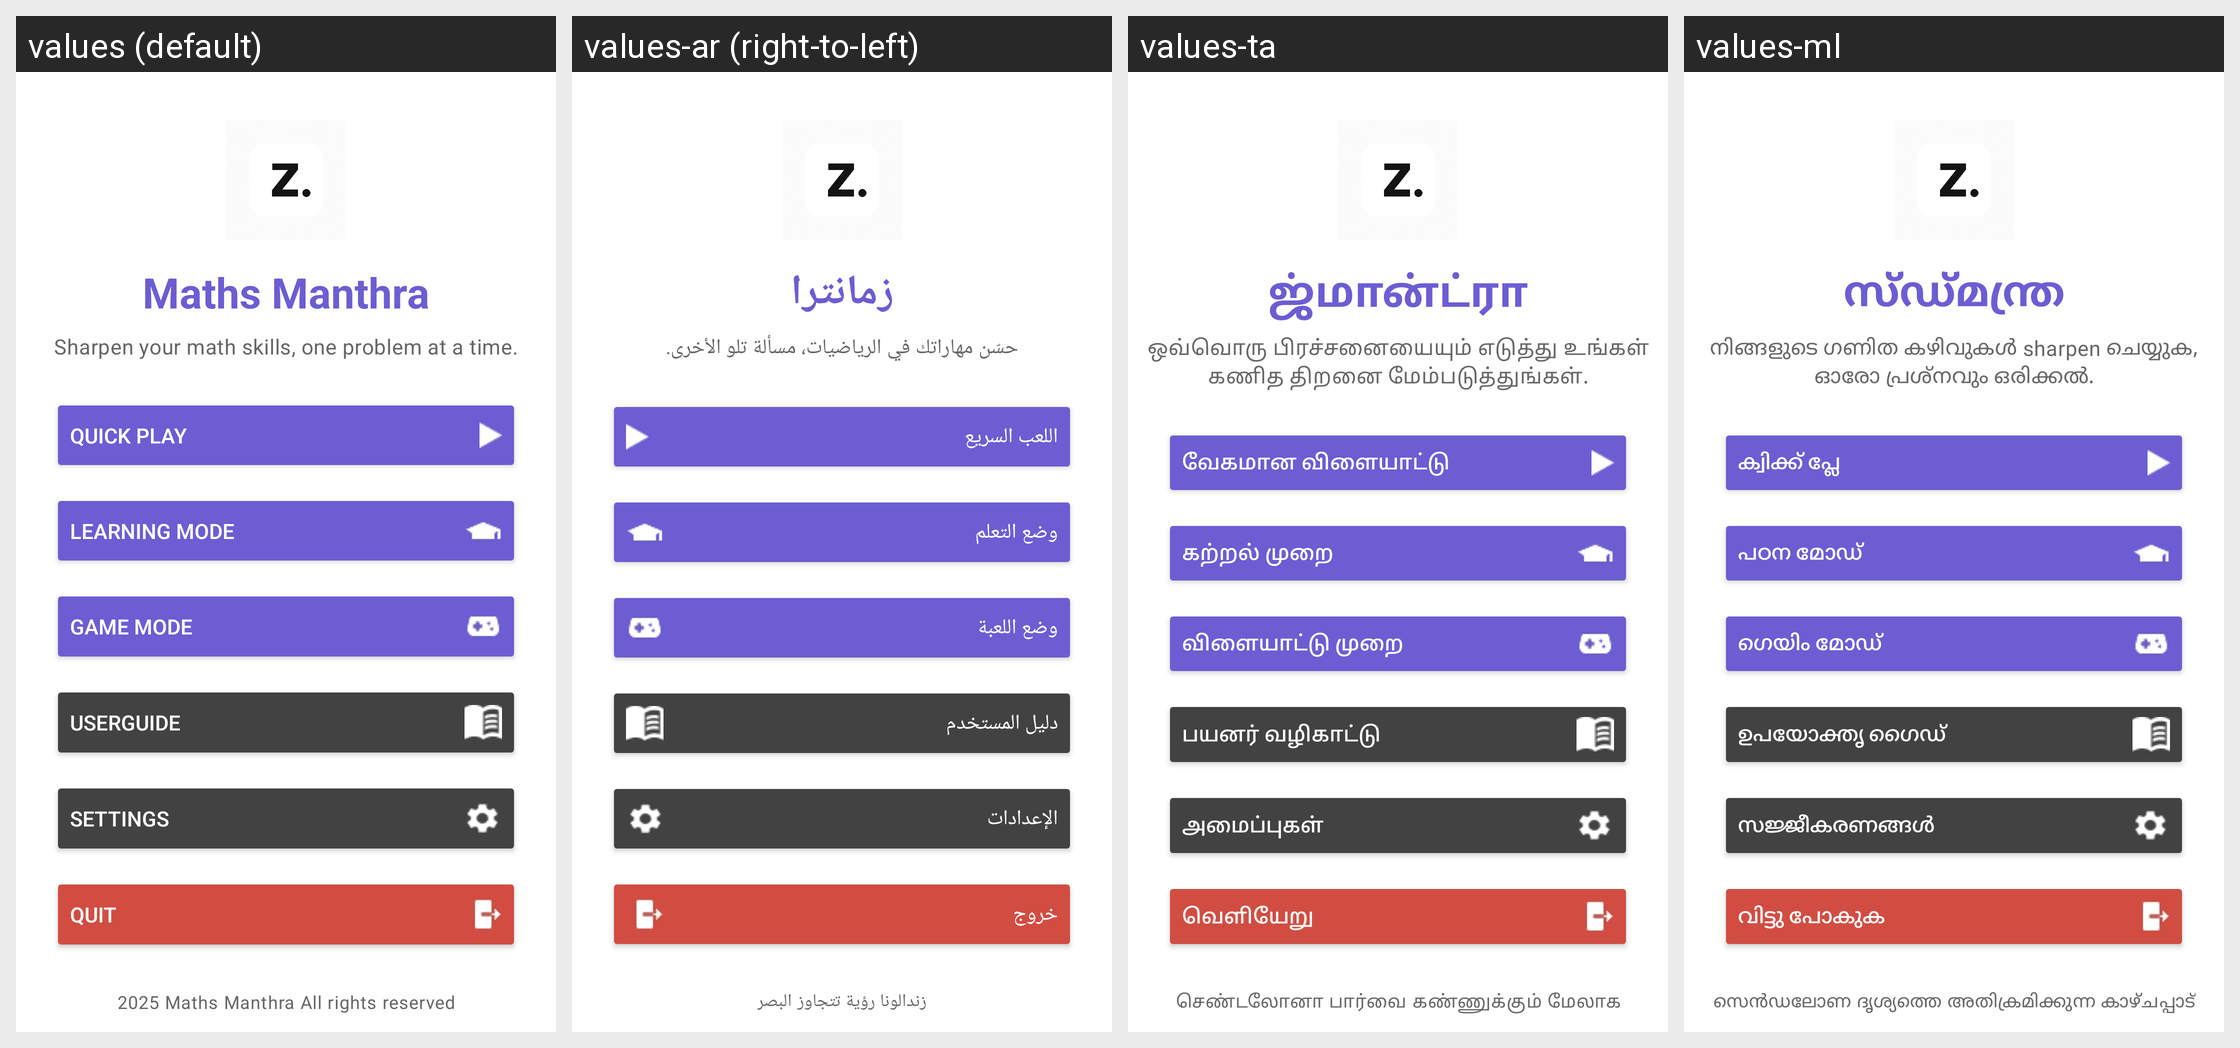

Locale-by-locale string values for the Android screen shown in this grid:
Android screen res/layout/fragment_landing_page.xml rendered under 4 locales, left to right: values (default), values-ar (right-to-left), values-ta, values-ml. Device: Nexus 5 (rendered at 1080×1920; each locale shown at half size, 540×960, under a caption strip naming it); theme Theme.ZMantra.
Other locales in the repository, not shown: values-hi, values-sa.
Strings drawn on this screen, with the default value and each locale's value (text and hints the layout hard-codes, and strings that could not be matched under every locale, appear in the picture but are not listed):

subtitle
  values: Sharpen your math skills, one problem at a time.
  values-ar: حسّن مهاراتك في الرياضيات، مسألة تلو الأخرى.
  values-ta: ஒவ்வொரு பிரச்சனையையும் எடுத்து உங்கள் கணித திறனை மேம்படுத்துங்கள்.
  values-ml: നിങ്ങളുടെ ഗണിത കഴിവുകൾ sharpen ചെയ്യുക, ഓരോ പ്രശ്നവും ഒരിക്കൽ.

quick_play
  values: Quick Play
  values-ar: اللعب السريع
  values-ta: வேகமான விளையாட்டு
  values-ml: ക്വിക്ക് പ്ലേ

learning_mode
  values: Learning mode
  values-ar: وضع التعلم
  values-ta: கற்றல் முறை
  values-ml: പഠന മോഡ്

game_mode
  values: Game mode
  values-ar: وضع اللعبة
  values-ta: விளையாட்டு முறை
  values-ml: ഗെയിം മോഡ്

userguide
  values: Userguide
  values-ar: دليل المستخدم
  values-ta: பயனர் வழிகாட்டு
  values-ml: ഉപയോക്തൃ ഗൈഡ്

settings
  values: Settings
  values-ar: الإعدادات
  values-ta: அமைப்புகள்
  values-ml: സജ്ജീകരണങ്ങൾ

quit
  values: Quit
  values-ar: خروج
  values-ta: வெளியேறு
  values-ml: വിട്ടു പോകുക
